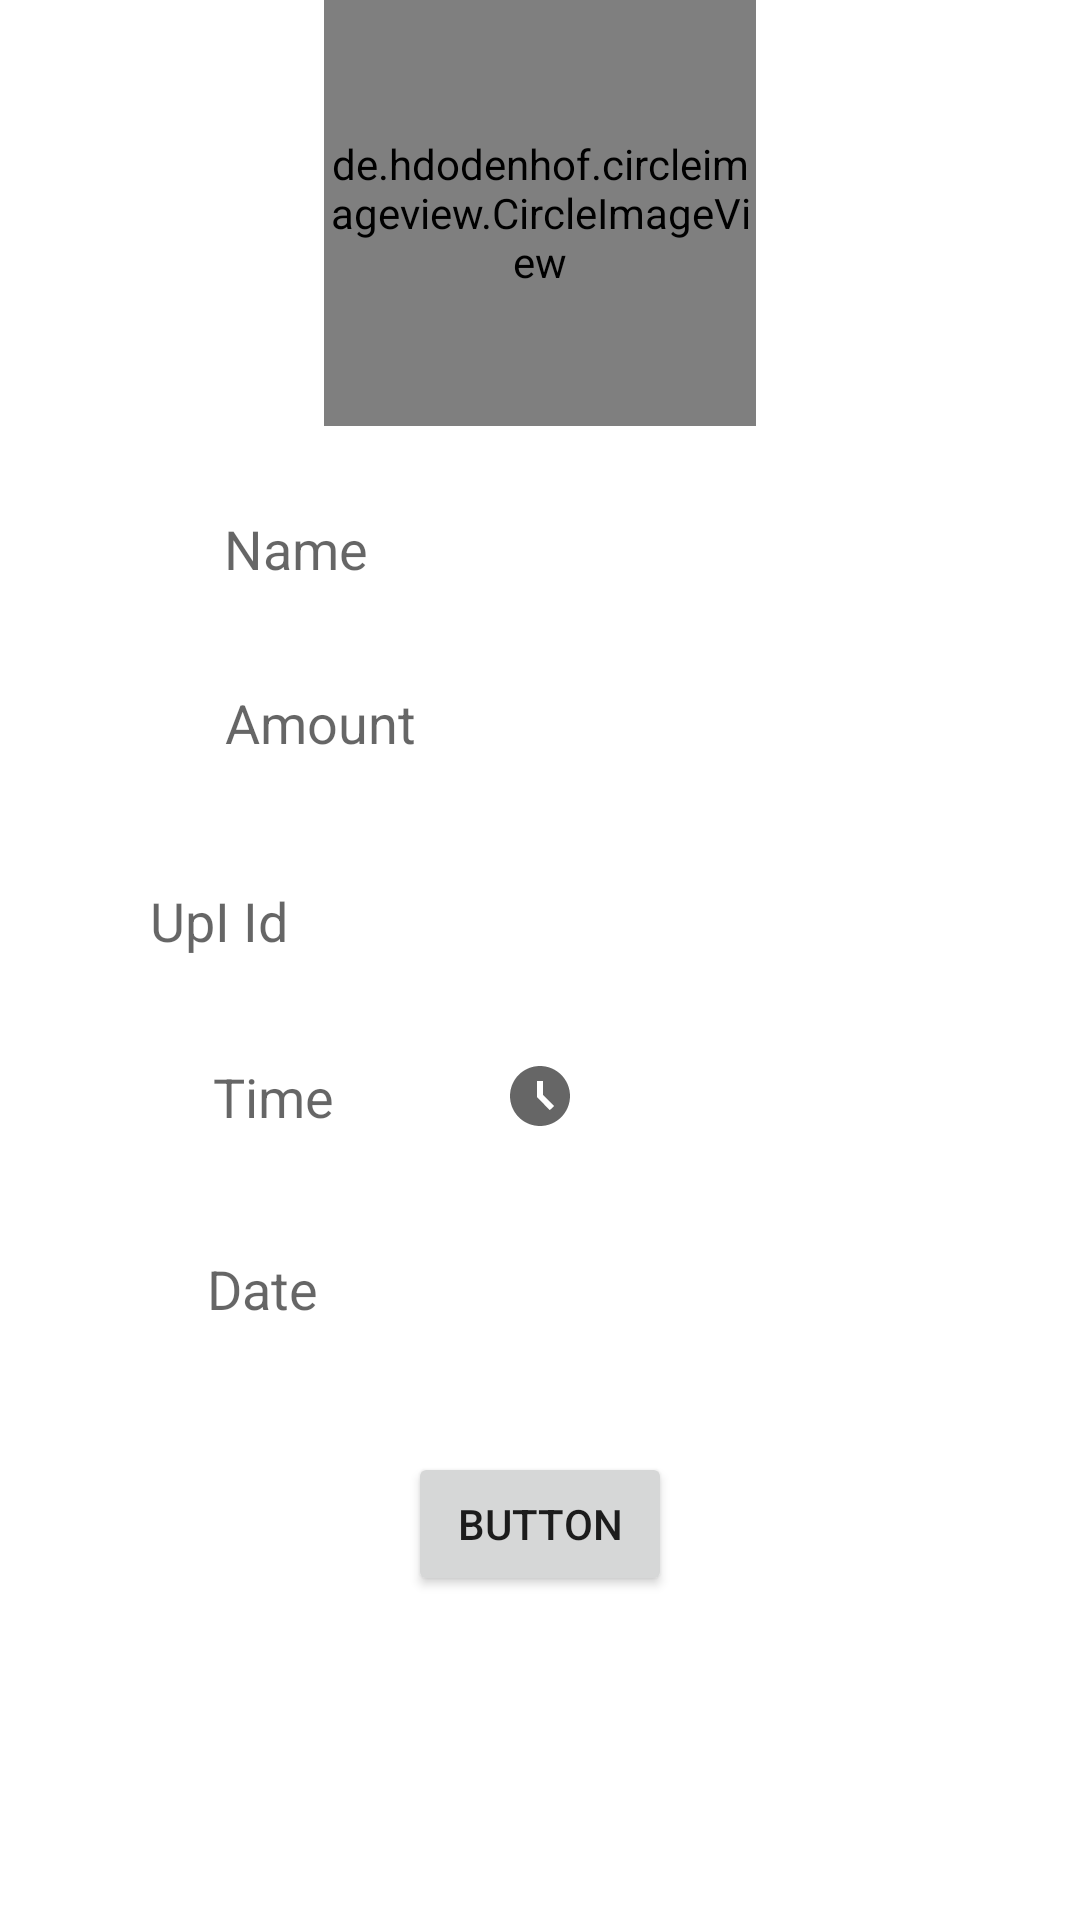

Reconstruct the res/layout file that produces this screen, plus the resources it refers to.
<!-- AndroidManifest.xml: application theme Theme.Recycleview -->
<!-- res/layout/fragment_payment.xml -->
<?xml version="1.0" encoding="utf-8"?>
<androidx.constraintlayout.widget.ConstraintLayout xmlns:android="http://schemas.android.com/apk/res/android"
    xmlns:app="http://schemas.android.com/apk/res-auto"
    xmlns:tools="http://schemas.android.com/tools"
    android:layout_width="match_parent"
    android:layout_height="match_parent"
    tools:context=".Pay">

    <Button
        android:id="@+id/pay"
        android:layout_width="wrap_content"
        android:layout_height="wrap_content"
        android:layout_marginTop="484dp"
        android:text="Button"
        app:layout_constraintEnd_toEndOf="parent"
        app:layout_constraintStart_toStartOf="parent"
        app:layout_constraintTop_toTopOf="parent" />

    <de.hdodenhof.circleimageview.CircleImageView
        android:id="@+id/imageView3"
        android:layout_width="144dp"
        android:layout_height="142dp"
        android:src="@drawable/logo"
        app:layout_constraintEnd_toEndOf="parent"
        app:layout_constraintStart_toStartOf="parent"
        app:layout_constraintTop_toTopOf="parent"
        app:civ_border_color="#673AB7" />

    <EditText
        android:id="@+id/name"
        android:layout_width="wrap_content"
        android:layout_height="42dp"
        android:layout_marginTop="20dp"
        android:ems="10"
        android:background="@drawable/custom_edit"
        android:inputType="text|textNoSuggestions"
        android:hint="Name"
        app:layout_constraintEnd_toEndOf="parent"
        app:layout_constraintHorizontal_bias="0.497"
        app:layout_constraintStart_toStartOf="parent"
        app:layout_constraintTop_toBottomOf="@+id/imageView3" />

    <EditText
        android:id="@+id/account_no"
        android:layout_width="wrap_content"
        android:layout_height="42dp"
        android:layout_marginTop="16dp"
        android:ems="10"
        android:background="@drawable/custom_edit"
        android:inputType="phone"
        android:hint="Amount"
        app:layout_constraintEnd_toEndOf="parent"
        app:layout_constraintStart_toStartOf="parent"
        app:layout_constraintTop_toBottomOf="@+id/name" />

    <EditText
        android:id="@+id/upi"
        android:layout_width="wrap_content"
        android:layout_height="42dp"
        android:layout_marginTop="24dp"
        android:layout_marginEnd="100dp"
        android:background="@drawable/custom_edit"
        android:ems="10"
        android:hint="UpI Id"
        android:inputType="textPersonName"
        app:layout_constraintEnd_toEndOf="parent"
        app:layout_constraintTop_toBottomOf="@+id/account_no" />

    <EditText
        android:id="@+id/date"
        android:layout_width="143dp"
        android:layout_height="43dp"
        android:layout_marginTop="80dp"
        android:layout_marginEnd="148dp"
        android:background="@drawable/custom_edit"
        android:clickable="true"
        android:cursorVisible="false"
        android:drawableEnd="@drawable/calender"
        android:ems="10"
        android:focusable="false"
        android:focusableInTouchMode="false"
        android:hint="Date"
        android:paddingEnd="3dp"
        app:layout_constraintEnd_toEndOf="parent"
        app:layout_constraintTop_toBottomOf="@+id/upi" />

    <EditText
        android:id="@+id/time"
        android:layout_width="143dp"
        android:layout_height="43dp"
        android:layout_marginTop="16dp"
        android:layout_marginEnd="148dp"
        android:drawableEnd="@drawable/time"
        android:paddingLeft="2dp"
        android:clickable="true"
        android:cursorVisible="false"
        android:focusable="false"
        android:focusableInTouchMode="false"
        android:background="@drawable/custom_edit"
        android:ems="10"
        android:hint="Time"
        android:paddingEnd="20dp"
        app:layout_constraintEnd_toEndOf="parent"
        app:layout_constraintTop_toBottomOf="@+id/upi" />


</androidx.constraintlayout.widget.ConstraintLayout>
<!-- resources referenced by this layout -->
<resources>
  <!-- drawable custom_edit (drawable) -->
  <?xml version="1.0" encoding="utf-8"?>
  <selector xmlns:android="http://schemas.android.com/apk/res/android">
      <item android:state_enabled="true" android:state_focused="true">
          <shape android:shape="rectangle">
              <solid android:color="@color/white"/>
                  <corners android:radius="10dp"/>
              <stroke android:color="@color/green" android:width="1dp" />
          </shape>
      </item>
  
      <item android:state_enabled="false" android:state_focused="true">
          <shape android:shape="rectangle">
              <solid android:color="@color/white"/>
              <corners android:radius="10dp"/>
              <stroke android:color="@color/green" android:width="1dp"/>
          </shape>
      </item>
  
  </selector>
  <!-- drawable logo: png bitmap (drawable, 21866 bytes) -->
  <!-- drawable time (drawable) -->
  <vector xmlns:android="http://schemas.android.com/apk/res/android"
      android:width="24dp"
      android:height="24dp"
      android:id="@+id/time_xml"
      android:viewportWidth="24"
      android:viewportHeight="24"
      android:tint="?attr/colorControlNormal">
    <path
        android:fillColor="@android:color/white"
        android:pathData="M11.99,2C6.47,2 2,6.48 2,12s4.47,10 9.99,10C17.52,22 22,17.52 22,12S17.52,2 11.99,2zM15.29,16.71L11,12.41V7h2v4.59l3.71,3.71L15.29,16.71z"/>
  </vector>
  <style name="Theme.Recycleview" parent="Theme.MaterialComponents.DayNight.DarkActionBar">
          
          <item name="colorPrimary">@color/purple_500</item>
          <item name="colorPrimaryVariant">@color/purple_700</item>
          <item name="colorOnPrimary">@color/white</item>
          
          <item name="colorSecondary">@color/teal_200</item>
          <item name="colorSecondaryVariant">@color/teal_700</item>
          <item name="colorOnSecondary">@color/black</item>
          
          <item name="android:statusBarColor" tools:targetApi="l">?attr/colorPrimaryVariant</item>
          
      </style>
  <color name="white">#FFFFFFFF</color>
  <color name="green">#05F40F</color>
  <color name="purple_500">#07AA0E</color>
  <color name="purple_700">#05F40F</color>
  <color name="teal_200">#05F40F</color>
  <color name="teal_700">#FF018786</color>
  <color name="black">#FF000000</color>
</resources>
